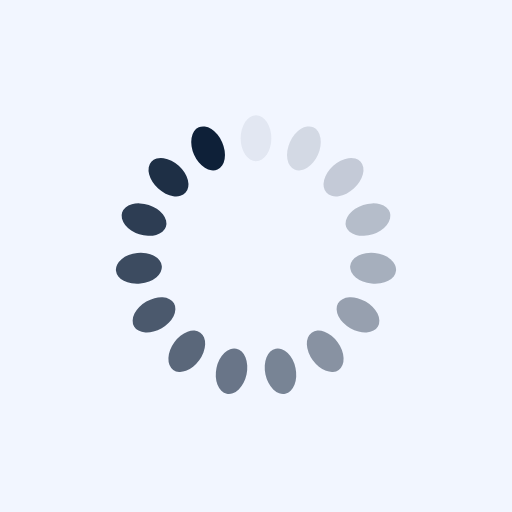
t = 0.00 s
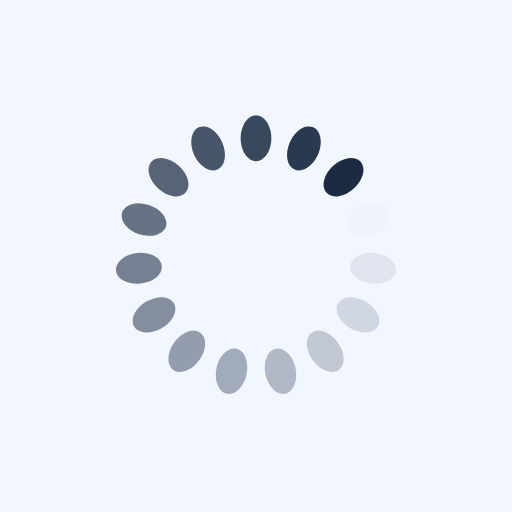
t = 0.22 s
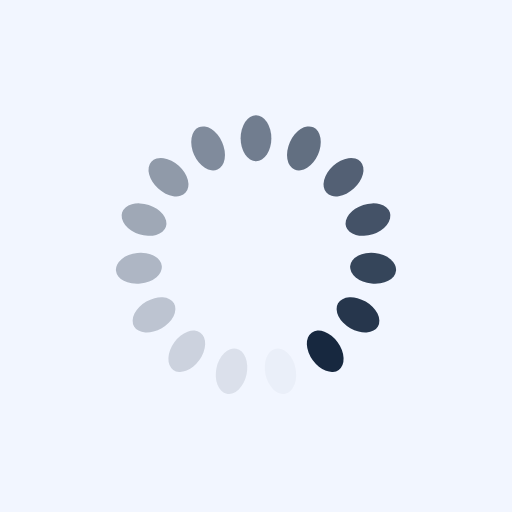
t = 0.44 s
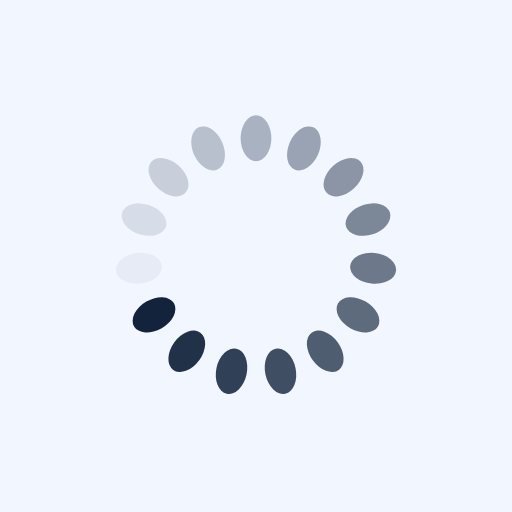
t = 0.65 s

The animated SVG that drew these frames (rendered in a browser with its animation timeline set to each time). Animation: 15 SMIL elements (animate=15); one cycle of 0.87 s, repeats indefinitely.

<?xml version="1.0" encoding="utf-8"?>
<svg xmlns="http://www.w3.org/2000/svg" xmlns:xlink="http://www.w3.org/1999/xlink" style="margin: auto; background: rgb(242, 246, 255); display: block; shape-rendering: auto;" width="124px" height="124px" viewBox="0 0 100 100" preserveAspectRatio="xMidYMid">
<g transform="rotate(0 50 50)">
  <rect x="47" y="22.5" rx="3" ry="4.5" width="6" height="9" fill="#0e2038">
    <animate attributeName="opacity" values="1;0" keyTimes="0;1" dur="0.8695652173913042s" begin="-0.8115942028985506s" repeatCount="indefinite"></animate>
  </rect>
</g><g transform="rotate(24 50 50)">
  <rect x="47" y="22.5" rx="3" ry="4.5" width="6" height="9" fill="#0e2038">
    <animate attributeName="opacity" values="1;0" keyTimes="0;1" dur="0.8695652173913042s" begin="-0.7536231884057969s" repeatCount="indefinite"></animate>
  </rect>
</g><g transform="rotate(48 50 50)">
  <rect x="47" y="22.5" rx="3" ry="4.5" width="6" height="9" fill="#0e2038">
    <animate attributeName="opacity" values="1;0" keyTimes="0;1" dur="0.8695652173913042s" begin="-0.6956521739130433s" repeatCount="indefinite"></animate>
  </rect>
</g><g transform="rotate(72 50 50)">
  <rect x="47" y="22.5" rx="3" ry="4.5" width="6" height="9" fill="#0e2038">
    <animate attributeName="opacity" values="1;0" keyTimes="0;1" dur="0.8695652173913042s" begin="-0.6376811594202897s" repeatCount="indefinite"></animate>
  </rect>
</g><g transform="rotate(96 50 50)">
  <rect x="47" y="22.5" rx="3" ry="4.5" width="6" height="9" fill="#0e2038">
    <animate attributeName="opacity" values="1;0" keyTimes="0;1" dur="0.8695652173913042s" begin="-0.5797101449275361s" repeatCount="indefinite"></animate>
  </rect>
</g><g transform="rotate(120 50 50)">
  <rect x="47" y="22.5" rx="3" ry="4.5" width="6" height="9" fill="#0e2038">
    <animate attributeName="opacity" values="1;0" keyTimes="0;1" dur="0.8695652173913042s" begin="-0.5217391304347825s" repeatCount="indefinite"></animate>
  </rect>
</g><g transform="rotate(144 50 50)">
  <rect x="47" y="22.5" rx="3" ry="4.5" width="6" height="9" fill="#0e2038">
    <animate attributeName="opacity" values="1;0" keyTimes="0;1" dur="0.8695652173913042s" begin="-0.4637681159420289s" repeatCount="indefinite"></animate>
  </rect>
</g><g transform="rotate(168 50 50)">
  <rect x="47" y="22.5" rx="3" ry="4.5" width="6" height="9" fill="#0e2038">
    <animate attributeName="opacity" values="1;0" keyTimes="0;1" dur="0.8695652173913042s" begin="-0.4057971014492753s" repeatCount="indefinite"></animate>
  </rect>
</g><g transform="rotate(192 50 50)">
  <rect x="47" y="22.5" rx="3" ry="4.5" width="6" height="9" fill="#0e2038">
    <animate attributeName="opacity" values="1;0" keyTimes="0;1" dur="0.8695652173913042s" begin="-0.3478260869565217s" repeatCount="indefinite"></animate>
  </rect>
</g><g transform="rotate(216 50 50)">
  <rect x="47" y="22.5" rx="3" ry="4.5" width="6" height="9" fill="#0e2038">
    <animate attributeName="opacity" values="1;0" keyTimes="0;1" dur="0.8695652173913042s" begin="-0.28985507246376807s" repeatCount="indefinite"></animate>
  </rect>
</g><g transform="rotate(240 50 50)">
  <rect x="47" y="22.5" rx="3" ry="4.5" width="6" height="9" fill="#0e2038">
    <animate attributeName="opacity" values="1;0" keyTimes="0;1" dur="0.8695652173913042s" begin="-0.23188405797101444s" repeatCount="indefinite"></animate>
  </rect>
</g><g transform="rotate(264 50 50)">
  <rect x="47" y="22.5" rx="3" ry="4.5" width="6" height="9" fill="#0e2038">
    <animate attributeName="opacity" values="1;0" keyTimes="0;1" dur="0.8695652173913042s" begin="-0.17391304347826084s" repeatCount="indefinite"></animate>
  </rect>
</g><g transform="rotate(288 50 50)">
  <rect x="47" y="22.5" rx="3" ry="4.5" width="6" height="9" fill="#0e2038">
    <animate attributeName="opacity" values="1;0" keyTimes="0;1" dur="0.8695652173913042s" begin="-0.11594202898550722s" repeatCount="indefinite"></animate>
  </rect>
</g><g transform="rotate(312 50 50)">
  <rect x="47" y="22.5" rx="3" ry="4.5" width="6" height="9" fill="#0e2038">
    <animate attributeName="opacity" values="1;0" keyTimes="0;1" dur="0.8695652173913042s" begin="-0.05797101449275361s" repeatCount="indefinite"></animate>
  </rect>
</g><g transform="rotate(336 50 50)">
  <rect x="47" y="22.5" rx="3" ry="4.5" width="6" height="9" fill="#0e2038">
    <animate attributeName="opacity" values="1;0" keyTimes="0;1" dur="0.8695652173913042s" begin="0s" repeatCount="indefinite"></animate>
  </rect>
</g>
<!-- [ldio] generated by https://loading.io/ --></svg>